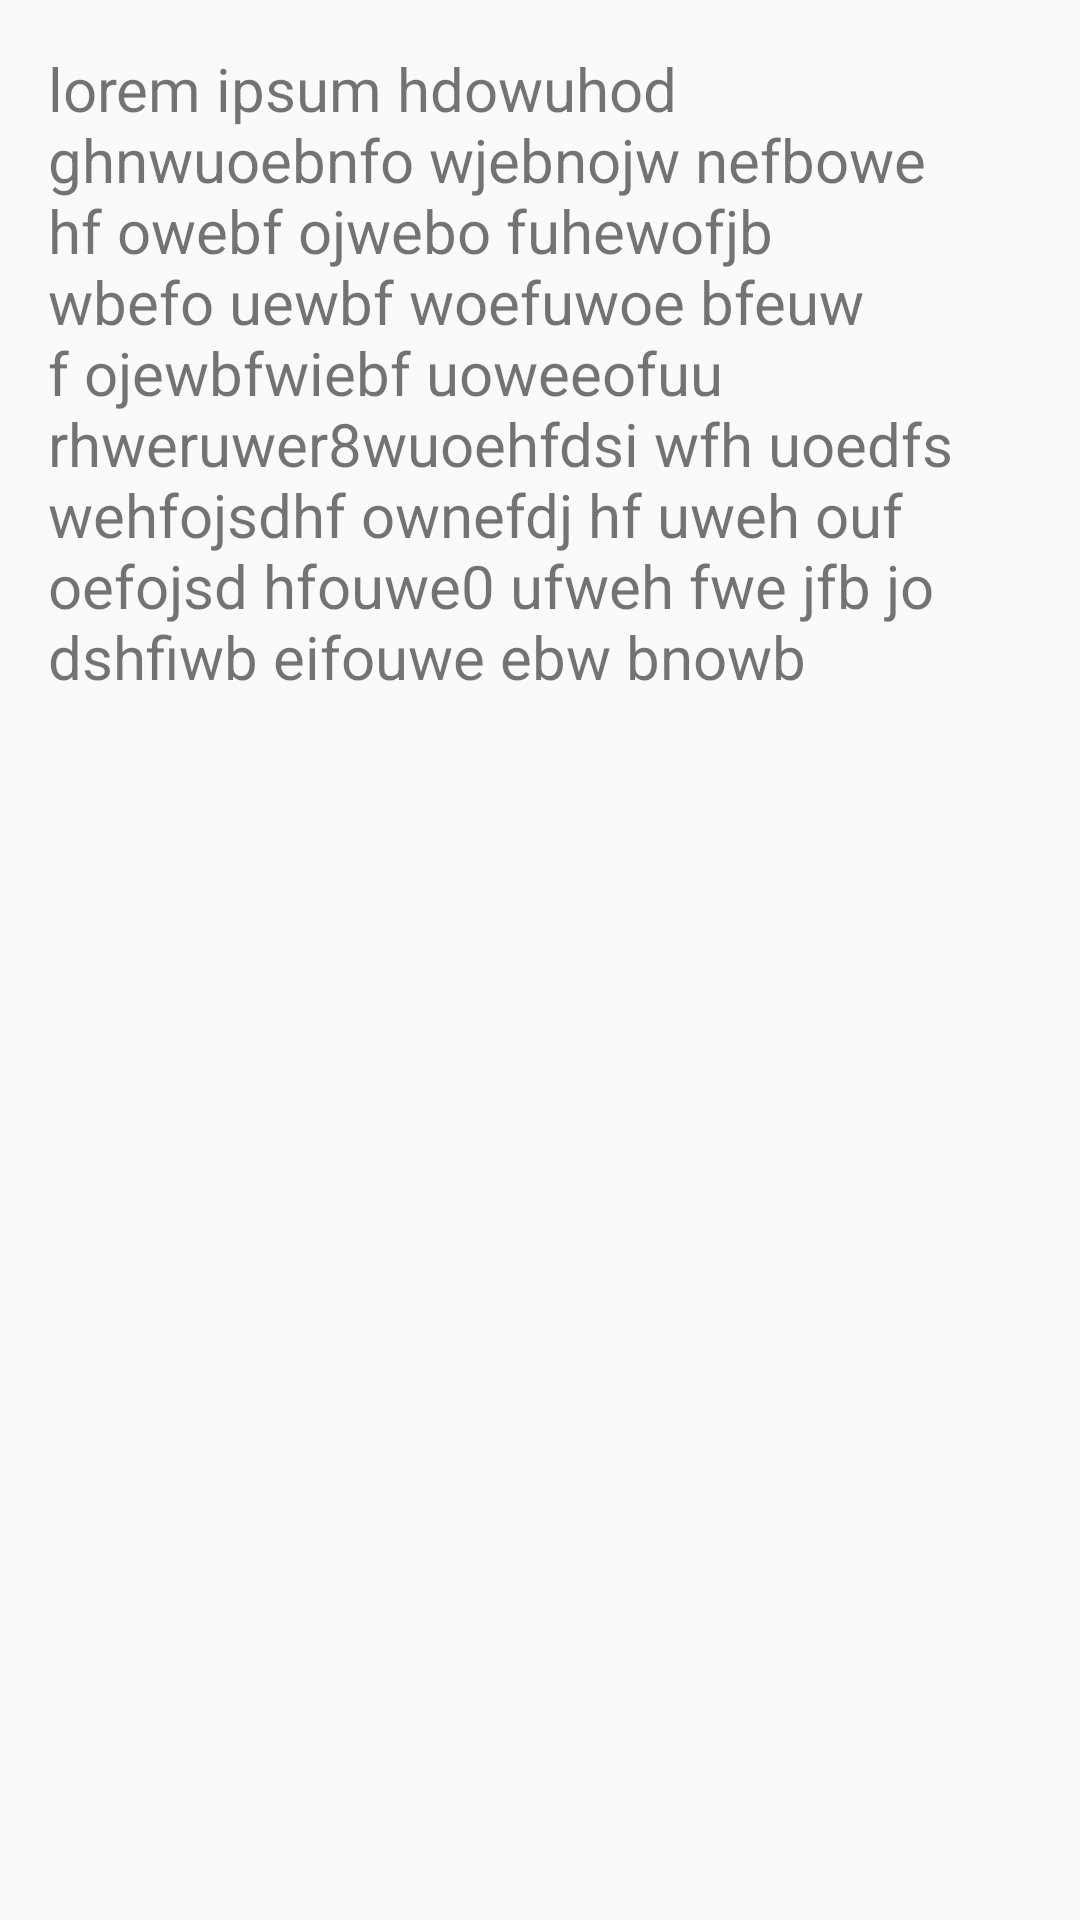

Layout XML and referenced resources for this Android screen:
<!-- AndroidManifest.xml: application theme AppTheme -->
<!-- res/layout/bottom_sheet.xml -->
<?xml version="1.0" encoding="utf-8"?>
<LinearLayout android:layout_height="30dp"
    android:layout_width="match_parent"
    xmlns:android="http://schemas.android.com/apk/res/android" >
    <TextView
        android:layout_width="wrap_content"
        android:layout_height="wrap_content"
        android:layout_margin="16dp"
        android:text="@string/long_sample"
        android:textSize="20sp"/>
</LinearLayout>
<!-- resources referenced by this layout -->
<resources>
  <string name="long_sample">lorem ipsum hdowuhod ghnwuoebnfo wjebnojw nefbowe hf owebf ojwebo fuhewofjb wbefo uewbf woefuwoe bfeuw f ojewbfwiebf uoweeofuu rhweruwer8wuoehfdsi   wfh uoedfs wehfojsdhf ownefdj hf uweh ouf oefojsd hfouwe0 ufweh fwe jfb jo dshfiwb eifouwe ebw bnowb</string>
  <style name="AppTheme" parent="Theme.AppCompat.DayNight.NoActionBar">
          <item name="colorPrimary">@color/colorPrimary</item>
          <item name="colorPrimaryDark">@color/colorPrimaryDark</item>
          <item name="colorAccent">@color/colorAccent</item>
          <item name="android:textColorSecondary">@color/textColorSecondary</item>
  
          <item name="android:windowTranslucentStatus">true</item>
          <item name="android:statusBarColor">@android:color/transparent</item>
      </style>
  <color name="colorPrimary">#3F51B5</color>
  <color name="colorPrimaryDark">#303F9F</color>
  <color name="colorAccent">#ff4081</color>
  <color name="textColorSecondary">#ffffff</color>
</resources>
